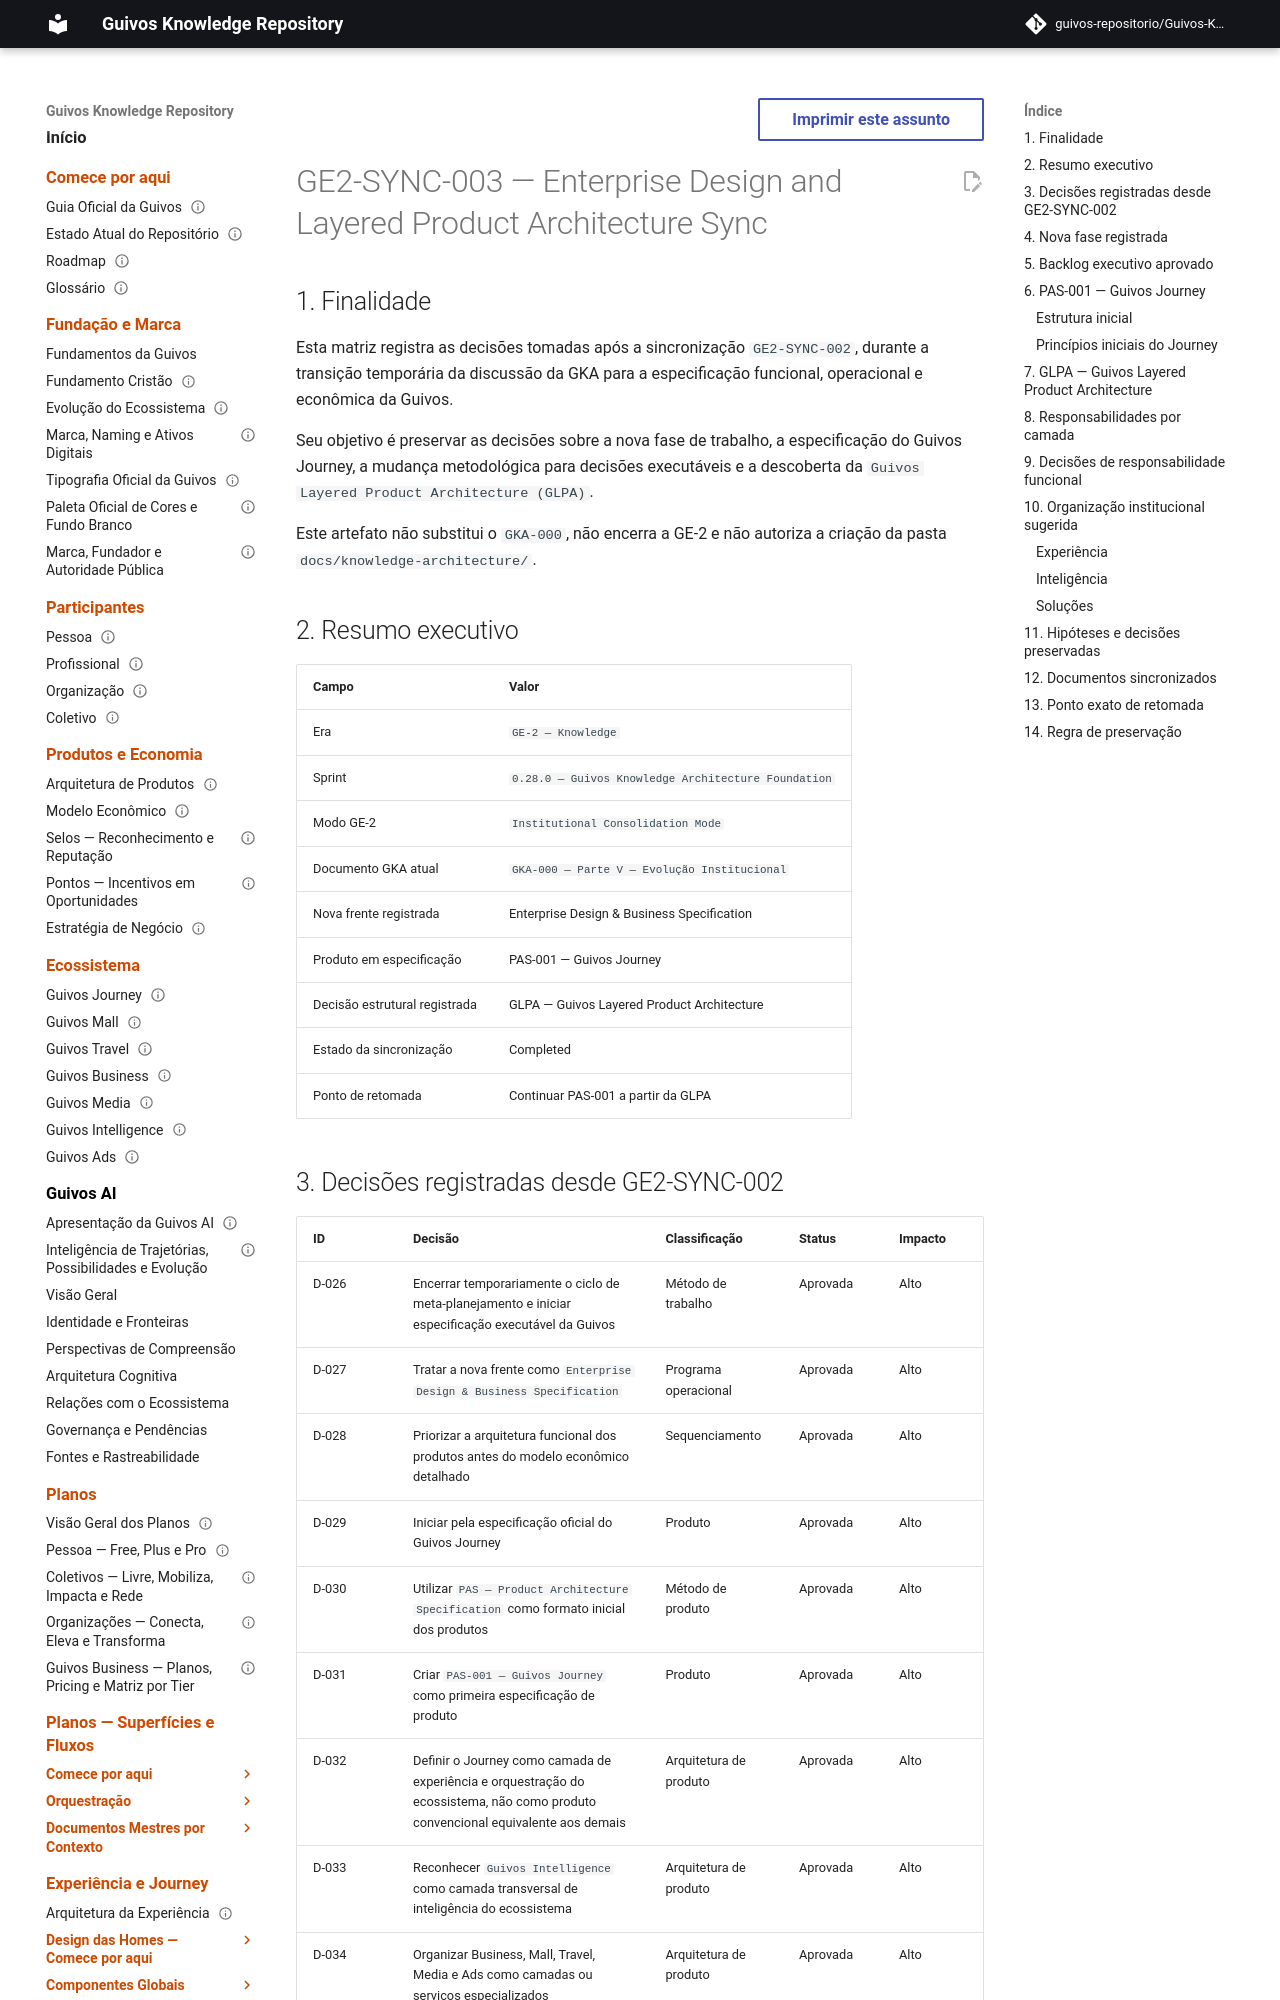

repository: guivos-repositorio/Guivos-Knowledge-Repository · page: project/GE2-SYNC-003-enterprise-design-and-layered-product-architecture/index.html · generator: mkdocs

---
id: GE2-SYNC-003
title: Enterprise Design and Layered Product Architecture Sync
status: completed
version: 1.0.0
owner: Guivos
last_updated: 2026-07-04
scope: Enterprise Design, PAS-001 and GLPA
supersedes_partial:
  - GE2-SYNC-002
---

# GE2-SYNC-003 — Enterprise Design and Layered Product Architecture Sync

## 1. Finalidade

Esta matriz registra as decisões tomadas após a sincronização `GE2-SYNC-002`, durante a transição temporária da discussão da GKA para a especificação funcional, operacional e econômica da Guivos.

Seu objetivo é preservar as decisões sobre a nova fase de trabalho, a especificação do Guivos Journey, a mudança metodológica para decisões executáveis e a descoberta da `Guivos Layered Product Architecture (GLPA)`.

Este artefato não substitui o `GKA-000`, não encerra a GE-2 e não autoriza a criação da pasta `docs/knowledge-architecture/`.

## 2. Resumo executivo

| Campo | Valor |
|---|---|
| Era | `GE-2 — Knowledge` |
| Sprint | `0.28.0 — Guivos Knowledge Architecture Foundation` |
| Modo GE-2 | `Institutional Consolidation Mode` |
| Documento GKA atual | `GKA-000 — Parte V — Evolução Institucional` |
| Nova frente registrada | Enterprise Design & Business Specification |
| Produto em especificação | PAS-001 — Guivos Journey |
| Decisão estrutural registrada | GLPA — Guivos Layered Product Architecture |
| Estado da sincronização | Completed |
| Ponto de retomada | Continuar PAS-001 a partir da GLPA |
